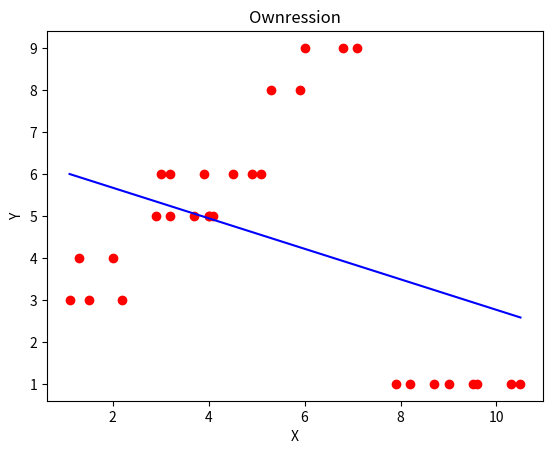

This figure's Python source: (Note: this script raises an exception after producing the figure.)
# -*- coding: utf-8 -*-
"""Linear-Regression.ipynb

Automatically generated by Colaboratory.

Original file is located at
    https://colab.research.google.com/<link-removed>
"""

import numpy as np
import matplotlib.pyplot as plt

class Regression:
    def __init__(self):
        pass

    def find_sum(l, p):
        res = 0

        for i in l:
            res += i**p
        
        return res

    def find_mul_sum(l1, l2):
        res = 0

        for i in range(len(l1)):
            res += (l1[i]*l2[i])
        
        return res

    def solve_equ(sum_x, sum_x2, sum_y, sum_xy):
        # Equation no 1
        # Ey = a * Ex + b * n

        # Equation no 2
        # Exy = a * Ex^2 + b * Ex

        n = 30

        p = np.array([[sum_x,n], [sum_x2,sum_x]])
        q = np.array([sum_y, sum_xy])

        res = np.linalg.solve(p, q)

        return res

    def predict(x, res):
        y_pred = []

        for i in x:
            y_pred.append(res[0] * i + res[1])

        return y_pred

def main():
    x = [1.1,1.3,1.5,2,2.2,2.9,3,3.2,3.2,3.7,3.9,4,4,4.1,4.5,4.9,5.1,5.3,5.9,6,6.8,7.1,7.9,8.2,8.7,9,9.5,9.6,10.3,10.5]

    y = [3,4,3,4,3,5,6,5,6,5,6,5,5,5,6,6,6,8,8,9,9,9,1,1,1,1,1,1,1,1]

    r = Regression

    sum_x = r.find_sum(x, 1)
    sum_y = r.find_sum(y, 1)
    sum_x2 = r.find_sum(x, 2)
    sum_xy = r.find_mul_sum(x, y)

    res = []

    res = r.solve_equ(sum_x, sum_x2, sum_y, sum_xy)

    y_pred = r.predict(x, res)

    plt.scatter(x, y, color = 'red')
    plt.plot(x, y_pred, color = 'blue')
    plt.title('Ownression')
    plt.xlabel('X')
    plt.ylabel('Y')
    plt.show()

if __name__ == "__main__":
    main()

##2 GD
X = [1.1,1.3,1.5,2,2.2,2.9,3,3.2,3.2,3.7,3.9,4,4,4.1,4.5,4.9,5.1,5.3,5.9,6,6.8,7.1,7.9,8.2,8.7,9,9.5,9.6,10.3,10.5]
Y = [3,4,3,4,3,5,6,5,6,5,6,5,5,5,6,6,6,8,8,9,9,9,1,1,1,1,1,1,1,1]

# Building the model
m = 0
c = 0

L = 0.0001  # The learning Rate
epochs = 1000  # The number of iterations to perform gradient descent

n = float(len(X)) # Number of elements in X

# Performing Gradient Descent 
for i in range(epochs): 
    Y_pred = (m * X) + c  # The current predicted value of Y
    D_m = (-2/n) * sum(X * (Y - Y_pred))  # Derivative wrt m
    D_c = (-2/n) * sum(Y - Y_pred)  # Derivative wrt c
    m = m - L * D_m  # Update m
    c = c - L * D_c  # Update c
    
print (m, c)

# Making predictions
Y_pred = m*X + c
Y_pred



